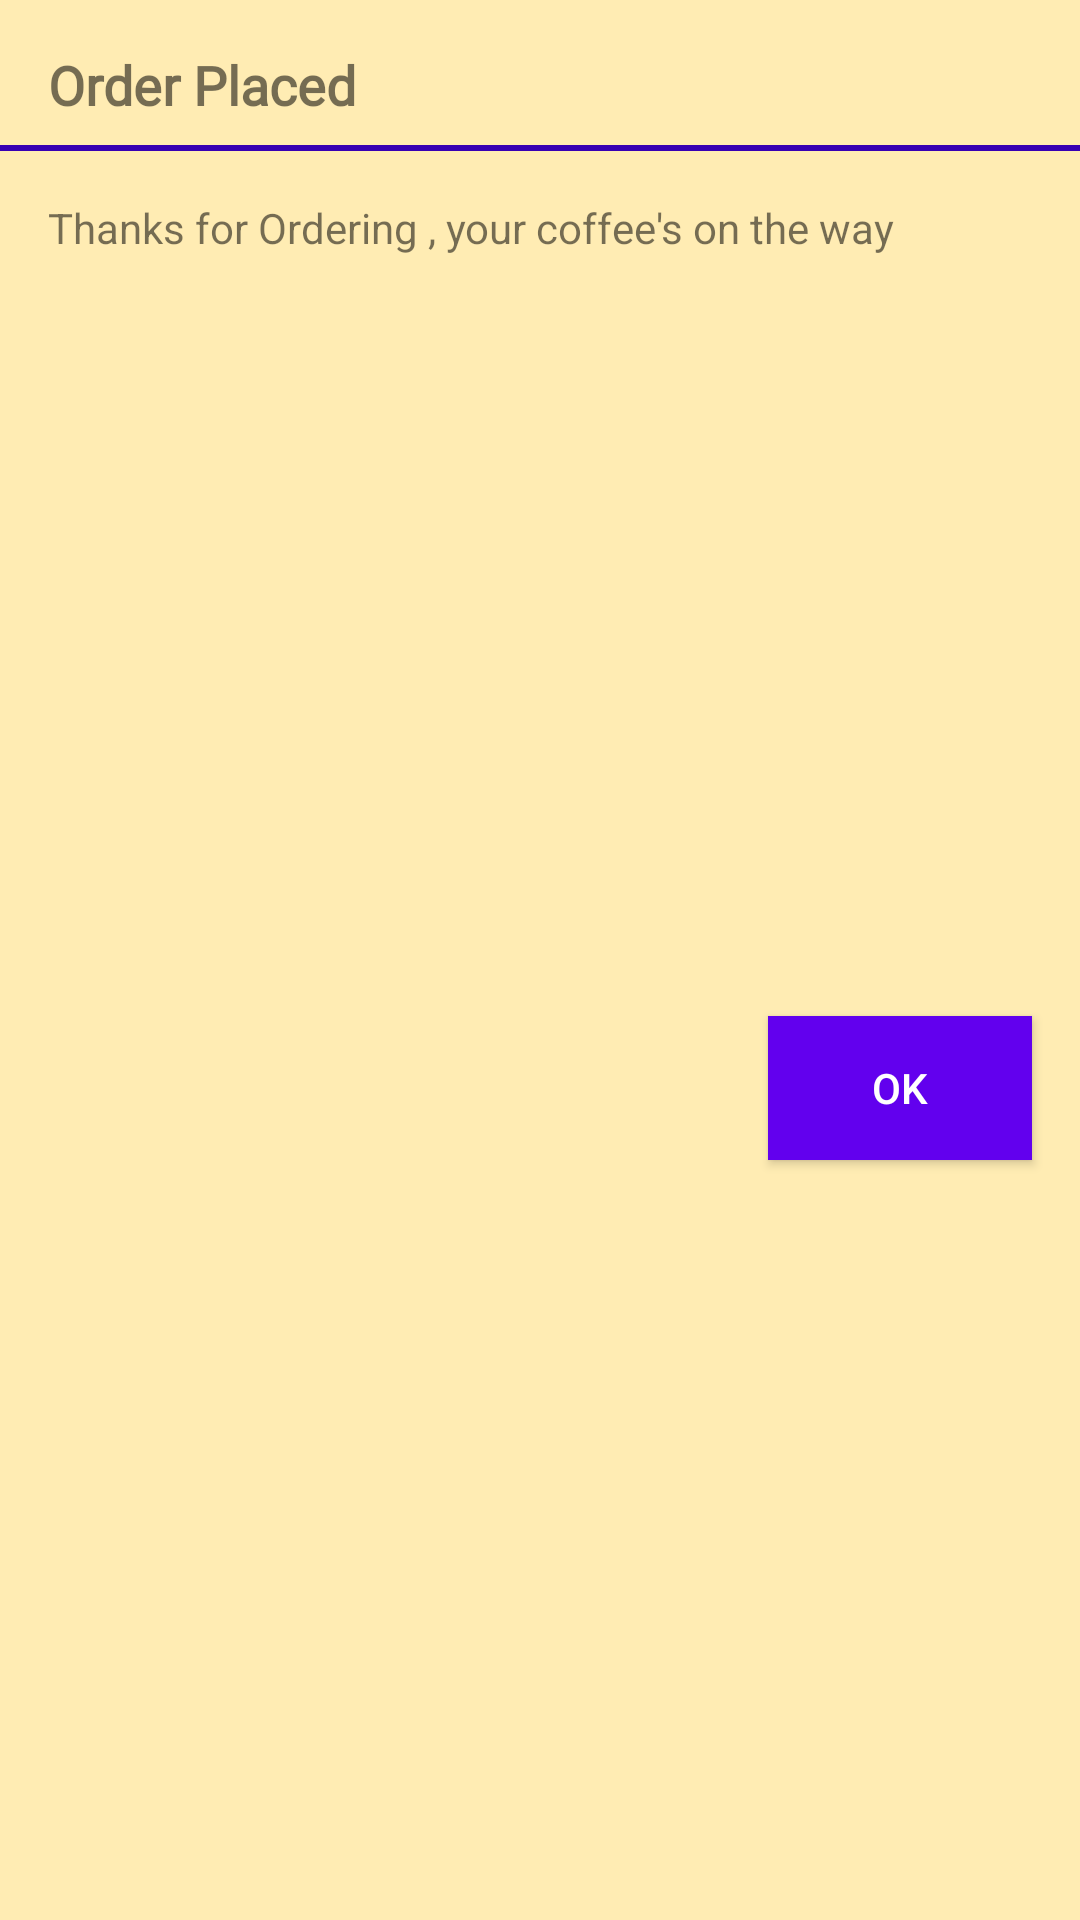

The Android layout XML behind this screen, and the referenced resources:
<!-- AndroidManifest.xml: application theme AppTheme -->
<!-- res/layout/order_placed_alert.xml -->
<?xml version="1.0" encoding="utf-8"?>
<android.support.constraint.ConstraintLayout
    android:background="#FFECB3"
    xmlns:android="http://schemas.android.com/apk/res/android"
    xmlns:app="http://schemas.android.com/apk/res-auto"
    xmlns:tools="http://schemas.android.com/tools"
    android:layout_width="match_parent"
    android:layout_height="match_parent">

    <TextView
        android:id="@+id/textView2"
        android:layout_width="wrap_content"
        android:layout_height="wrap_content"
        android:layout_marginStart="16dp"
        android:layout_marginTop="16dp"
        android:fontFamily="@font/aldrich"
        android:text="@string/order_placed"
        android:textSize="18sp"
        android:textStyle="bold"
        app:layout_constraintStart_toStartOf="parent"
        app:layout_constraintTop_toTopOf="parent" />

    <View
        android:id="@+id/view2"
        android:layout_width="match_parent"
        android:layout_height="2dp"
        android:layout_marginTop="8dp"
        android:background="@color/colorPrimaryDark"
        app:layout_constraintEnd_toEndOf="parent"
        app:layout_constraintStart_toStartOf="parent"
        app:layout_constraintTop_toBottomOf="@+id/textView2" />

    <TextView
        android:id="@+id/textView6"
        android:layout_width="wrap_content"
        android:layout_height="wrap_content"
        android:layout_marginStart="16dp"
        android:layout_marginTop="16dp"
        android:fontFamily="sans-serif"
        android:text="@string/thanks_for_ordering_your_coffee_s_on_the_way"
        app:layout_constraintStart_toStartOf="parent"
        app:layout_constraintTop_toBottomOf="@+id/view2" />

    <Button
        android:id="@+id/okButton"
        android:layout_width="wrap_content"
        android:layout_height="wrap_content"
        android:layout_marginBottom="8dp"
        android:layout_marginEnd="16dp"
        android:layout_marginTop="8dp"
        android:background="@color/colorPrimary"
        android:text="@string/ok"
        android:textColor="#fff"
        app:layout_constraintBottom_toBottomOf="parent"
        app:layout_constraintEnd_toEndOf="parent"
        app:layout_constraintTop_toBottomOf="@+id/textView6" />
</android.support.constraint.ConstraintLayout>
<!-- resources referenced by this layout -->
<resources>
  <string name="ok">Ok</string>
  <string name="order_placed">Order Placed</string>
  <string name="thanks_for_ordering_your_coffee_s_on_the_way">Thanks for Ordering , your coffee\'s on the way</string>
  <style name="AppTheme" parent="Theme.AppCompat.Light.DarkActionBar">
          
          <item name="colorPrimary">@color/colorPrimary</item>
          <item name="colorPrimaryDark">@color/colorPrimaryDark</item>
          <item name="colorAccent">@color/colorAccent</item>
      </style>
  <!-- not gathered from this repository: default colours our renderer supplied (Android Studio template values) -->
  <color name="colorPrimary">#FF6200EE</color>
  <color name="colorPrimaryDark">#FF3700B3</color>
  <color name="colorAccent">#FF03DAC5</color>
</resources>
